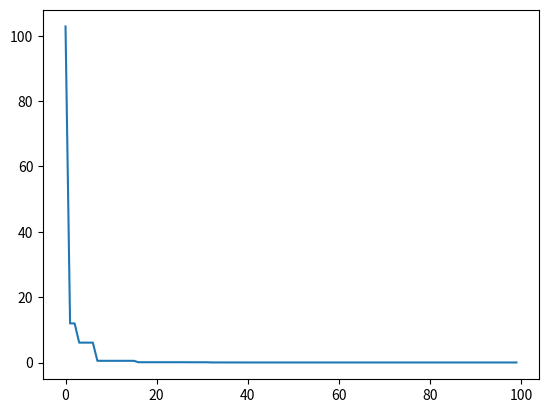

Generate this figure with matplotlib:
import numpy as np
import matplotlib.pyplot as plt

np.random.seed(100)

def rosenbrock(x,y):
    a=1
    b=100
    return (a-x)**2 + b * (y - x**2 )**2

def PSO_opti(num_particles, num_generation):
    #defining the value of constants
    w = 0.75 #inertia weight
    c1 = 1.5 #cognitive weight
    c2 = 1.5 #social weight
    r1 = np.random.rand(num_particles,2)
    r2 = np.random.rand(num_particles,2)
    search_space = [-5,5]
    l=[]

    #initialise particals
    particles = np.random.uniform(search_space[0],search_space[1], size = (num_particles,2))
    velocities = np.zeros((num_particles,2))
    pBest_position = particles.copy()
    pBest_value = np.full(num_particles, np.inf)
    gBest_position = None
    gBest_value = np.inf
    print("\n\\\\\\\\\Iteration Start from here")

    # PSO iteration
    for iter in range(num_generation):
        # Evaluate the fitness of all the particles
        values = rosenbrock(particles[:,0],particles[:,1])

        # Update the pBest position and value
        update_indices = values < pBest_value
        pBest_position[update_indices] = particles[update_indices]
        pBest_value[update_indices] = values[update_indices]

        # Update the gBest position and value
        gBest_index = np.argmin(pBest_value)
        if pBest_value[gBest_index]<gBest_value:
            gBest_value = pBest_value[gBest_index]
            gBest_position = pBest_position[gBest_index]

        # Updating the value of position and velocities
        velocities = (w * velocities) + (c1 * r1 * (pBest_position - particles)) + (c2 * r2 * (gBest_position - particles))
        particles += velocities

        # Keeping particles in bound
        particles = np.clip(particles,search_space[0],search_space[1])

        # Iteration information
        print(f"Iteration {iter + 1}: Best Value = {gBest_value:.4f}")
        l.append(gBest_value)

    print(l)
    data = np.array(l)
    plt.plot(data)
    plt.show()

    # Return the best solution found
    return gBest_position, gBest_value


bestPosition, bestValue = PSO_opti(10,100)
print("\nOptimization result")
print(f"Best Value : {bestValue}")
print(f"Position : {bestPosition}")
